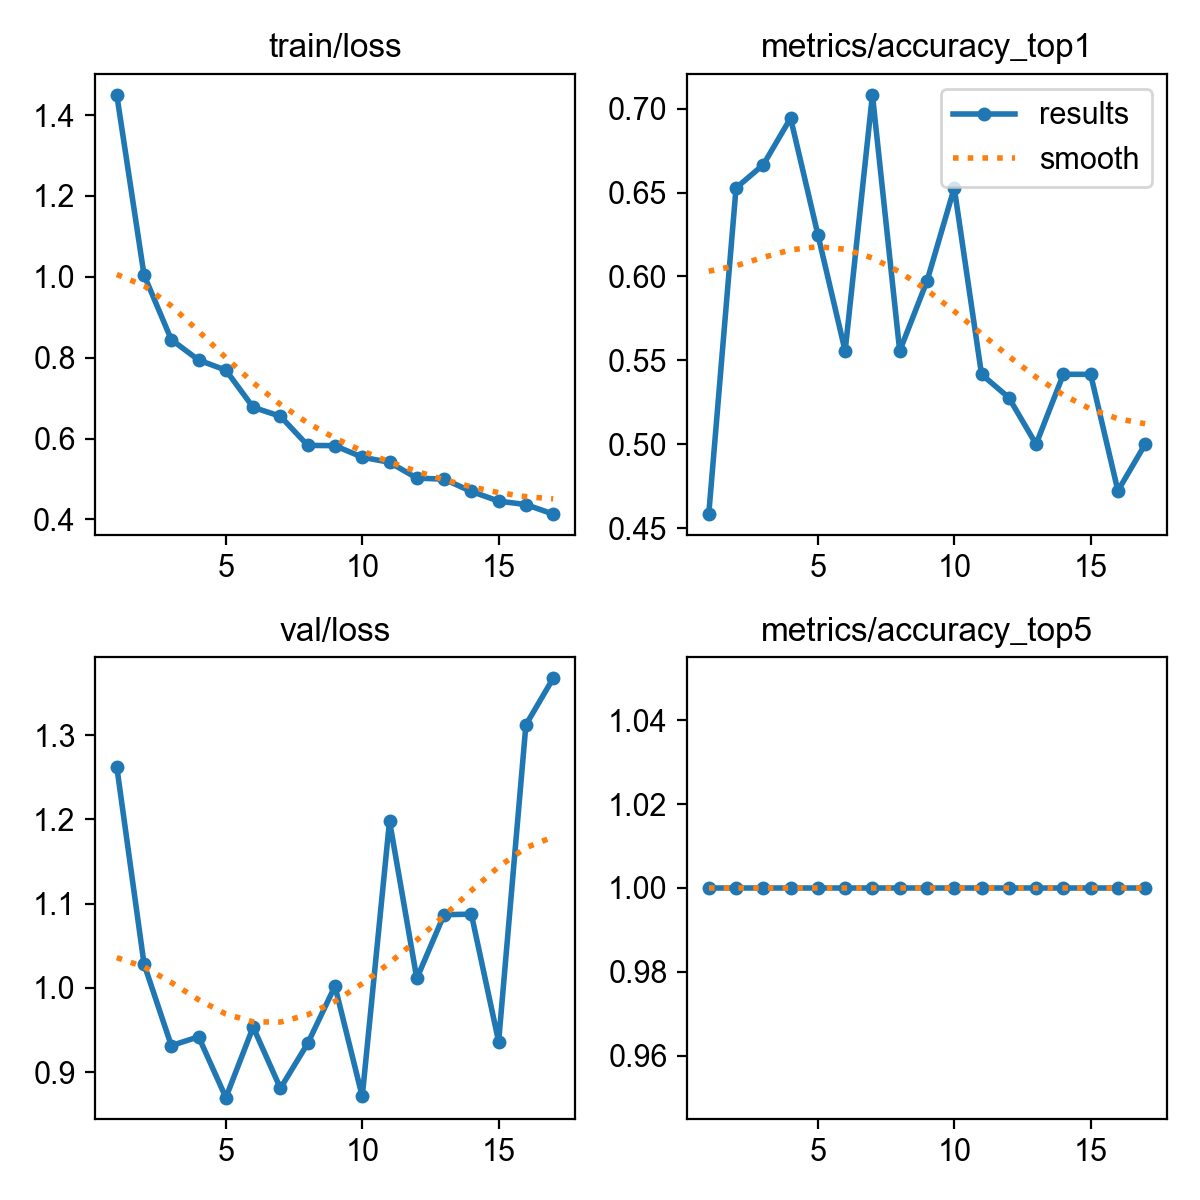

The table this chart was drawn from, first rows:
epoch, time, train/loss, metrics/accuracy_top1, metrics/accuracy_top5, val/loss, lr/pg0, lr/pg1, lr/pg2
1, 27.4, 1.45, 0.4583, 1, 1.263, 0.000367, 0.000367, 0.000367
2, 49.52, 1.005, 0.6528, 1, 1.028, 0.000713, 0.000713, 0.000713
3, 71.74, 0.8447, 0.6667, 1, 0.9316, 0.001035, 0.001035, 0.001035
4, 93.68, 0.7943, 0.6944, 1, 0.9421, 0.001001, 0.001001, 0.001001
5, 115.7, 0.7692, 0.625, 1, 0.8699, 0.0009643, 0.0009643, 0.0009643
6, 157.7, 0.6774, 0.5556, 1, 0.9536, 0.0009277, 0.0009277, 0.0009277
7, 218.4, 0.6552, 0.7083, 1, 0.881, 0.000891, 0.000891, 0.000891
8, 271, 0.5833, 0.5556, 1, 0.9342, 0.0008544, 0.0008544, 0.0008544
9, 292.7, 0.5826, 0.5972, 1, 1.002, 0.0008177, 0.0008177, 0.0008177
10, 314.3, 0.554, 0.6528, 1, 0.8712, 0.000781, 0.000781, 0.000781
11, 337, 0.5415, 0.5417, 1, 1.198, 0.0007444, 0.0007444, 0.0007444
12, 359.2, 0.5023, 0.5278, 1, 1.011, 0.0007077, 0.0007077, 0.0007077
13, 381.3, 0.4997, 0.5, 1, 1.087, 0.000671, 0.000671, 0.000671
14, 403.5, 0.4693, 0.5417, 1, 1.088, 0.0006344, 0.0006344, 0.0006344
15, 425.5, 0.4455, 0.5417, 1, 0.9364, 0.0005977, 0.0005977, 0.0005977
16, 447.6, 0.4369, 0.4722, 1, 1.312, 0.0005611, 0.0005611, 0.0005611
17, 469.6, 0.4134, 0.5, 1, 1.367, 0.0005244, 0.0005244, 0.0005244
